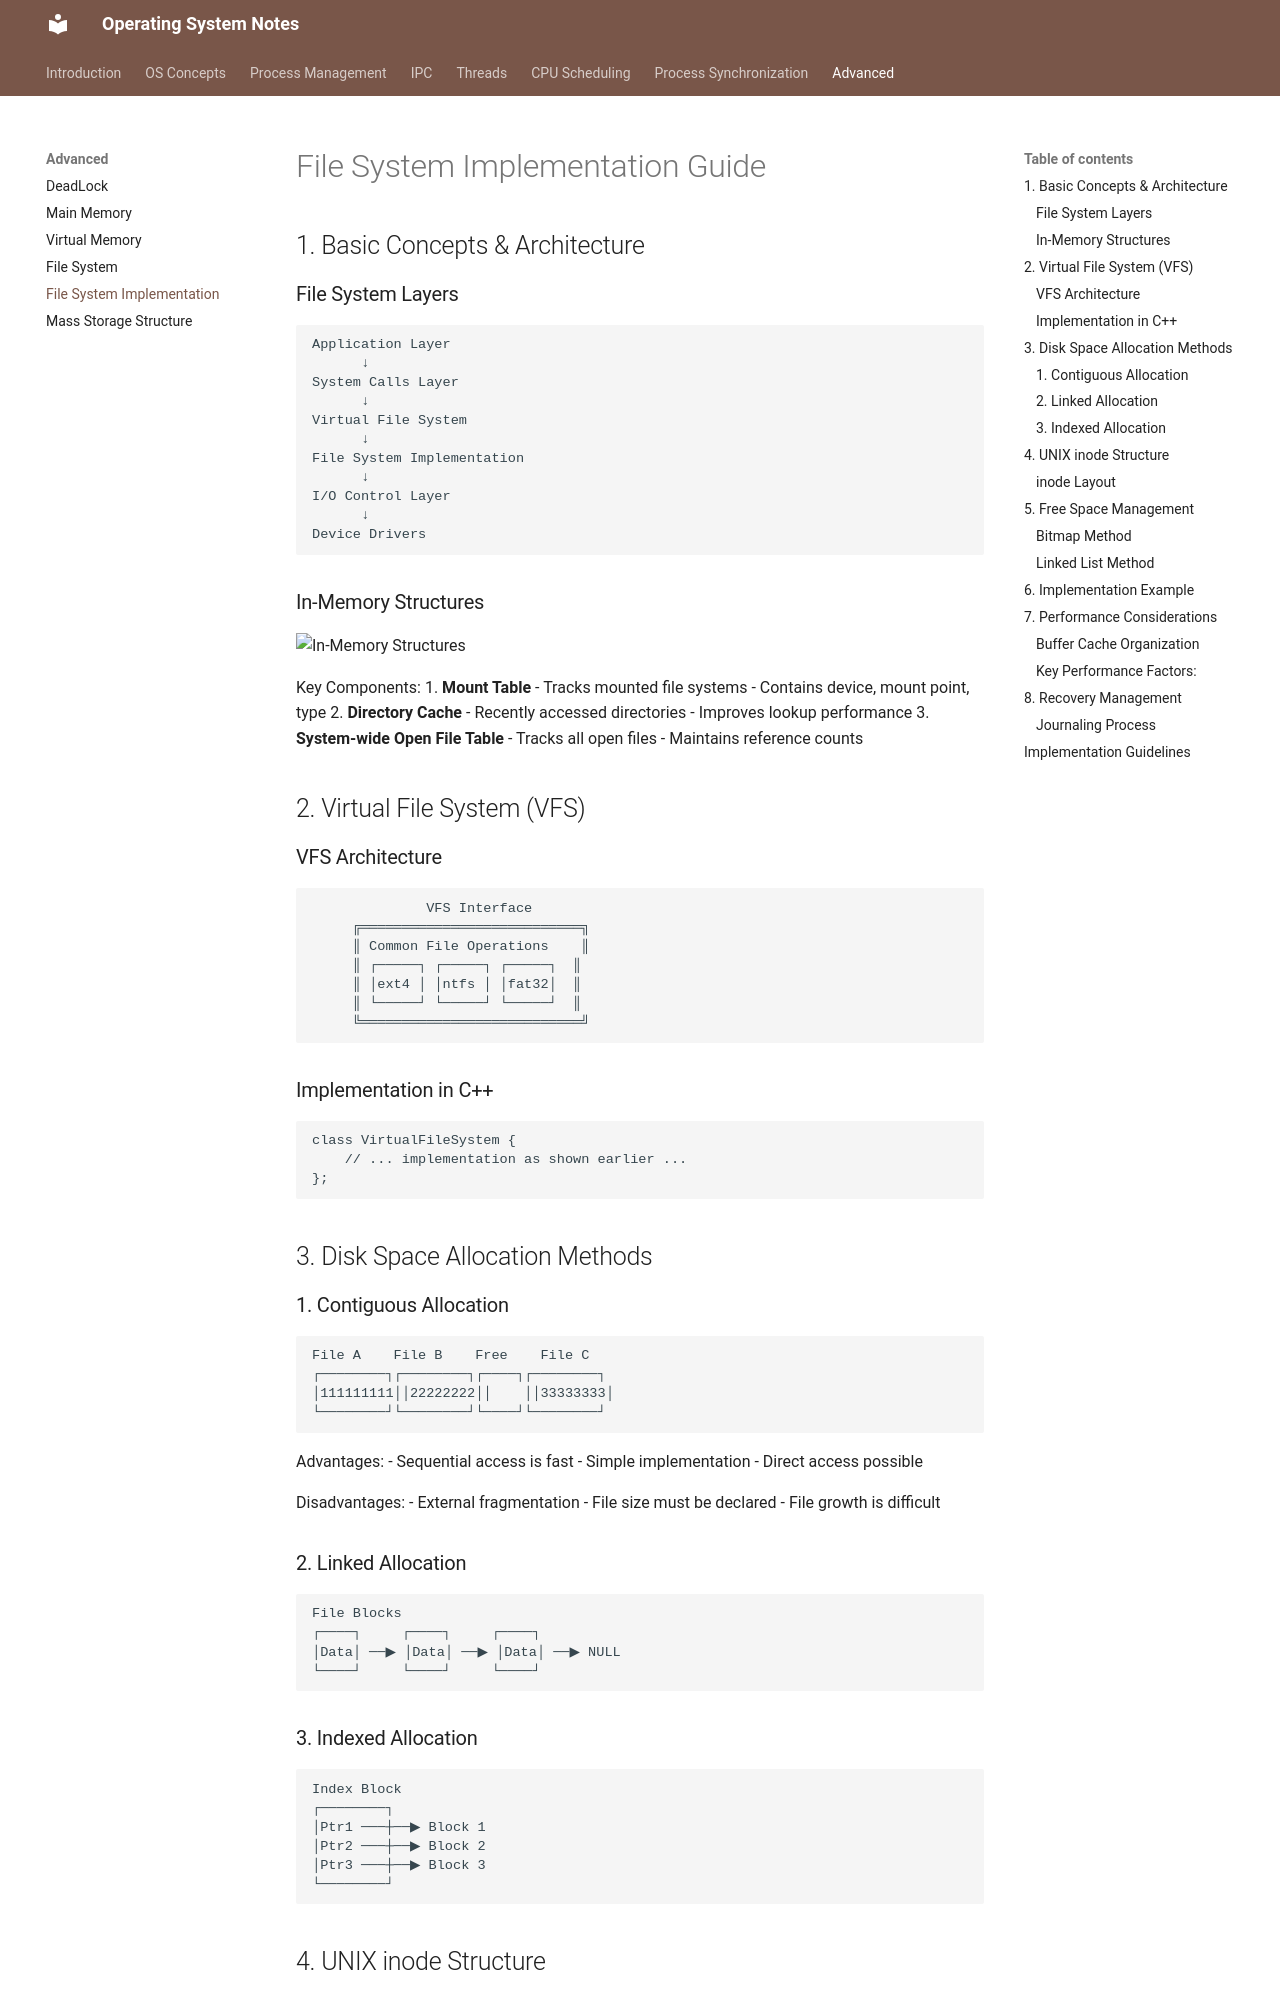

repository: VinayaSri22/Operating-System · page: v1.0.0/Advanced/5_File_System_Implementation/index.html · generator: mkdocs

# File System Implementation Guide

## 1. Basic Concepts & Architecture

### File System Layers
```ascii
Application Layer
      ↓
System Calls Layer
      ↓
Virtual File System
      ↓
File System Implementation
      ↓
I/O Control Layer
      ↓
Device Drivers
```

### In-Memory Structures
![In-Memory Structures](I'll explain in text since I can't create images)

Key Components:
1. **Mount Table**
   - Tracks mounted file systems
   - Contains device, mount point, type
2. **Directory Cache**
   - Recently accessed directories
   - Improves lookup performance
3. **System-wide Open File Table**
   - Tracks all open files
   - Maintains reference counts

## 2. Virtual File System (VFS)

### VFS Architecture
```ascii
              VFS Interface
     ╔═══════════════════════════╗
     ║ Common File Operations    ║
     ║ ┌─────┐ ┌─────┐ ┌─────┐  ║
     ║ │ext4 │ │ntfs │ │fat32│  ║
     ║ └─────┘ └─────┘ └─────┘  ║
     ╚═══════════════════════════╝
```

### Implementation in C++
```cpp
class VirtualFileSystem {
    // ... implementation as shown earlier ...
};
```

## 3. Disk Space Allocation Methods

### 1. Contiguous Allocation
```ascii
File A    File B    Free    File C
┌────────┐┌────────┐┌────┐┌────────┐
│111111111││22222222││    ││33333333│
└────────┘└────────┘└────┘└────────┘
```

Advantages:
- Sequential access is fast
- Simple implementation
- Direct access possible

Disadvantages:
- External fragmentation
- File size must be declared
- File growth is difficult
